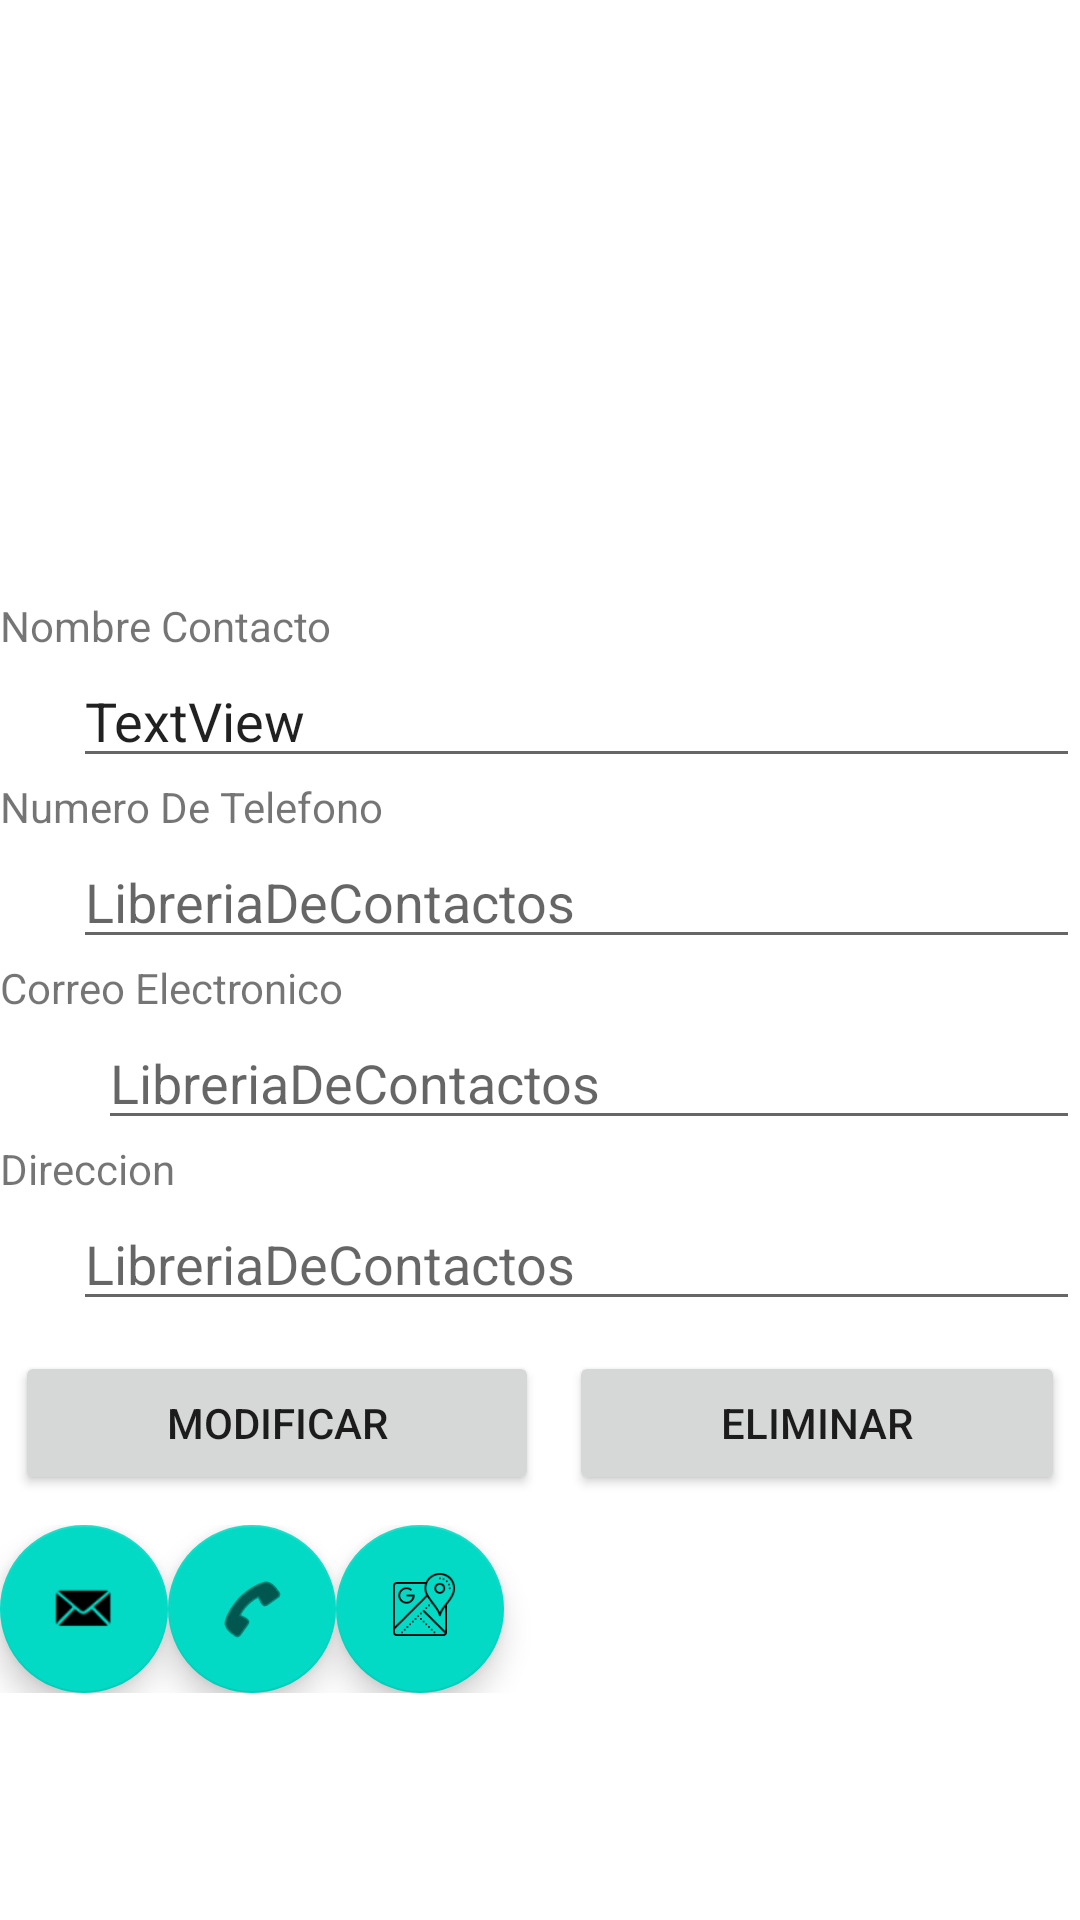

Reconstruct the res/layout file that produces this screen, plus the resources it refers to.
<!-- AndroidManifest.xml: application theme Theme.LibreriaDeContactos -->
<!-- res/layout/detallescontacto.xml -->
<?xml version="1.0" encoding="utf-8"?>
<LinearLayout xmlns:android="http://schemas.android.com/apk/res/android"
    xmlns:app="http://schemas.android.com/apk/res-auto"
    xmlns:tools="http://schemas.android.com/tools"
    android:layout_width="match_parent"
    android:layout_height="match_parent"
    android:orientation="vertical" >

    <ScrollView
        android:layout_width="match_parent"
        android:layout_height="match_parent">

        <LinearLayout
            android:layout_width="match_parent"
            android:layout_height="wrap_content"
            android:orientation="vertical">

            <ImageView
                android:id="@+id/imageView"
                android:layout_width="match_parent"
                android:layout_height="199dp"
                android:layout_weight="1"
                app:srcCompat="@drawable/contactoimagen" />

            <TextView
                android:id="@+id/textView8"
                android:layout_width="match_parent"
                android:layout_height="wrap_content"
                android:layout_weight="1"
                android:text="Nombre Contacto" />

            <LinearLayout
                android:layout_width="match_parent"
                android:layout_height="wrap_content"
                android:layout_weight="1">

                <ImageView
                    android:id="@+id/imageViewTelefono"
                    android:layout_width="wrap_content"
                    android:layout_height="match_parent"
                    android:layout_weight="1"
                    app:srcCompat="@drawable/ic_launcher_foreground" />

                <EditText
                    android:id="@+id/EditTextNombreDetalles"
                    android:layout_width="311dp"
                    android:layout_height="match_parent"
                    android:layout_weight="1"
                    android:text="TextView" />

            </LinearLayout>

            <TextView
                android:id="@+id/textView9"
                android:layout_width="match_parent"
                android:layout_height="wrap_content"
                android:layout_weight="1"
                android:text="Numero De Telefono" />

            <LinearLayout
                android:layout_width="match_parent"
                android:layout_height="wrap_content"
                android:layout_weight="1"
                android:orientation="horizontal">

                <ImageView
                    android:id="@+id/imageView4"
                    android:layout_width="wrap_content"
                    android:layout_height="match_parent"
                    android:layout_weight="1"
                    app:srcCompat="@drawable/ic_launcher_foreground" />

                <EditText
                    android:id="@+id/EditTextNumeroDeTelefonoDetalles"
                    android:layout_width="311dp"
                    android:layout_height="match_parent"
                    android:layout_weight="1"
                    android:hint="@string/app_name" />
            </LinearLayout>

            <TextView
                android:id="@+id/textView10"
                android:layout_width="match_parent"
                android:layout_height="wrap_content"
                android:layout_weight="1"
                android:text="Correo Electronico" />

            <LinearLayout
                android:layout_width="match_parent"
                android:layout_height="wrap_content"
                android:layout_weight="1">

                <ImageView
                    android:id="@+id/imageView5"
                    android:layout_width="wrap_content"
                    android:layout_height="match_parent"
                    android:layout_weight="2"
                    app:srcCompat="@drawable/ic_launcher_foreground" />

                <EditText
                    android:id="@+id/EditTextCorreoDetalles"
                    android:layout_width="311dp"
                    android:layout_height="match_parent"
                    android:layout_weight="1"
                    android:hint="@string/app_name" />
            </LinearLayout>

            <TextView
                android:id="@+id/textView11"
                android:layout_width="match_parent"
                android:layout_height="wrap_content"
                android:layout_weight="1"
                android:text="Direccion" />

            <LinearLayout
                android:layout_width="match_parent"
                android:layout_height="wrap_content"
                android:layout_weight="1">

                <ImageView
                    android:id="@+id/imageView6"
                    android:layout_width="wrap_content"
                    android:layout_height="match_parent"
                    android:layout_weight="1"
                    app:srcCompat="@drawable/ic_launcher_foreground" />

                <EditText
                    android:id="@+id/EditTextDireccionDetalles"
                    android:layout_width="311dp"
                    android:layout_height="match_parent"
                    android:layout_weight="1"
                    android:hint="@string/app_name" />
            </LinearLayout>

            <LinearLayout
                android:layout_width="match_parent"
                android:layout_height="wrap_content"
                android:layout_marginLeft="5dp"
                android:layout_marginTop="10dp"
                android:layout_marginRight="5dp"
                android:layout_marginBottom="10dp"
                android:layout_weight="1"
                android:orientation="horizontal">

                <Button
                    android:id="@+id/buttonModificar"
                    android:layout_width="wrap_content"
                    android:layout_height="wrap_content"
                    android:layout_marginRight="10dp"
                    android:layout_weight="1"
                    android:text="Modificar" />

                <Button
                    android:id="@+id/buttonBorrar"
                    android:layout_width="wrap_content"
                    android:layout_height="48dp"
                    android:layout_weight="1"
                    android:text="Eliminar" />
            </LinearLayout>

            <LinearLayout
                android:layout_width="match_parent"
                android:layout_height="match_parent"
                android:layout_weight="1"
                android:orientation="horizontal">

                <com.google.android.material.floatingactionbutton.FloatingActionButton
                    android:id="@+id/floatingActionButton2"
                    android:layout_width="match_parent"
                    android:layout_height="wrap_content"
                    android:layout_weight="1"
                    android:clickable="true"
                    android:contentDescription="@string/app_name"
                    app:srcCompat="@android:drawable/sym_action_email" />

                <com.google.android.material.floatingactionbutton.FloatingActionButton
                    android:id="@+id/floatingActionButton"
                    android:layout_width="352dp"
                    android:layout_height="wrap_content"
                    android:layout_weight="1"
                    android:clickable="true"
                    android:contentDescription="@string/app_name"
                    app:srcCompat="@android:drawable/ic_menu_call" />

                <com.google.android.material.floatingactionbutton.FloatingActionButton
                    android:id="@+id/floatingActionButton3"
                    android:layout_width="wrap_content"
                    android:layout_height="wrap_content"
                    android:layout_weight="1"
                    android:clickable="true"
                    android:contentDescription="@string/app_name"
                    app:srcCompat="@drawable/icons8_mapas_de_google_80" />
            </LinearLayout>

        </LinearLayout>
    </ScrollView>

</LinearLayout>
<!-- resources referenced by this layout -->
<resources>
  <!-- drawable icons8_mapas_de_google_80: png bitmap (drawable, 1891 bytes) -->
  <string name="app_name">LibreriaDeContactos</string>
  <style name="Theme.LibreriaDeContactos" parent="Theme.MaterialComponents.DayNight.DarkActionBar">
          
          <item name="colorPrimary">@color/purple_500</item>
          <item name="colorPrimaryVariant">@color/purple_700</item>
          <item name="colorOnPrimary">@color/white</item>
          
          <item name="colorSecondary">@color/teal_200</item>
          <item name="colorSecondaryVariant">@color/teal_700</item>
          <item name="colorOnSecondary">@color/black</item>
          
          <item name="android:statusBarColor" tools:targetApi="l">?attr/colorPrimaryVariant</item>
          
      </style>
  <!-- not gathered from this repository: default colours our renderer supplied (Android Studio template values) -->
  <color name="purple_500">#FF6200EE</color>
  <color name="purple_700">#FF3700B3</color>
  <color name="teal_200">#FF03DAC5</color>
  <color name="teal_700">#FF018786</color>
  <color name="black">#FF000000</color>
  <color name="white">#FFFFFFFF</color>
</resources>
